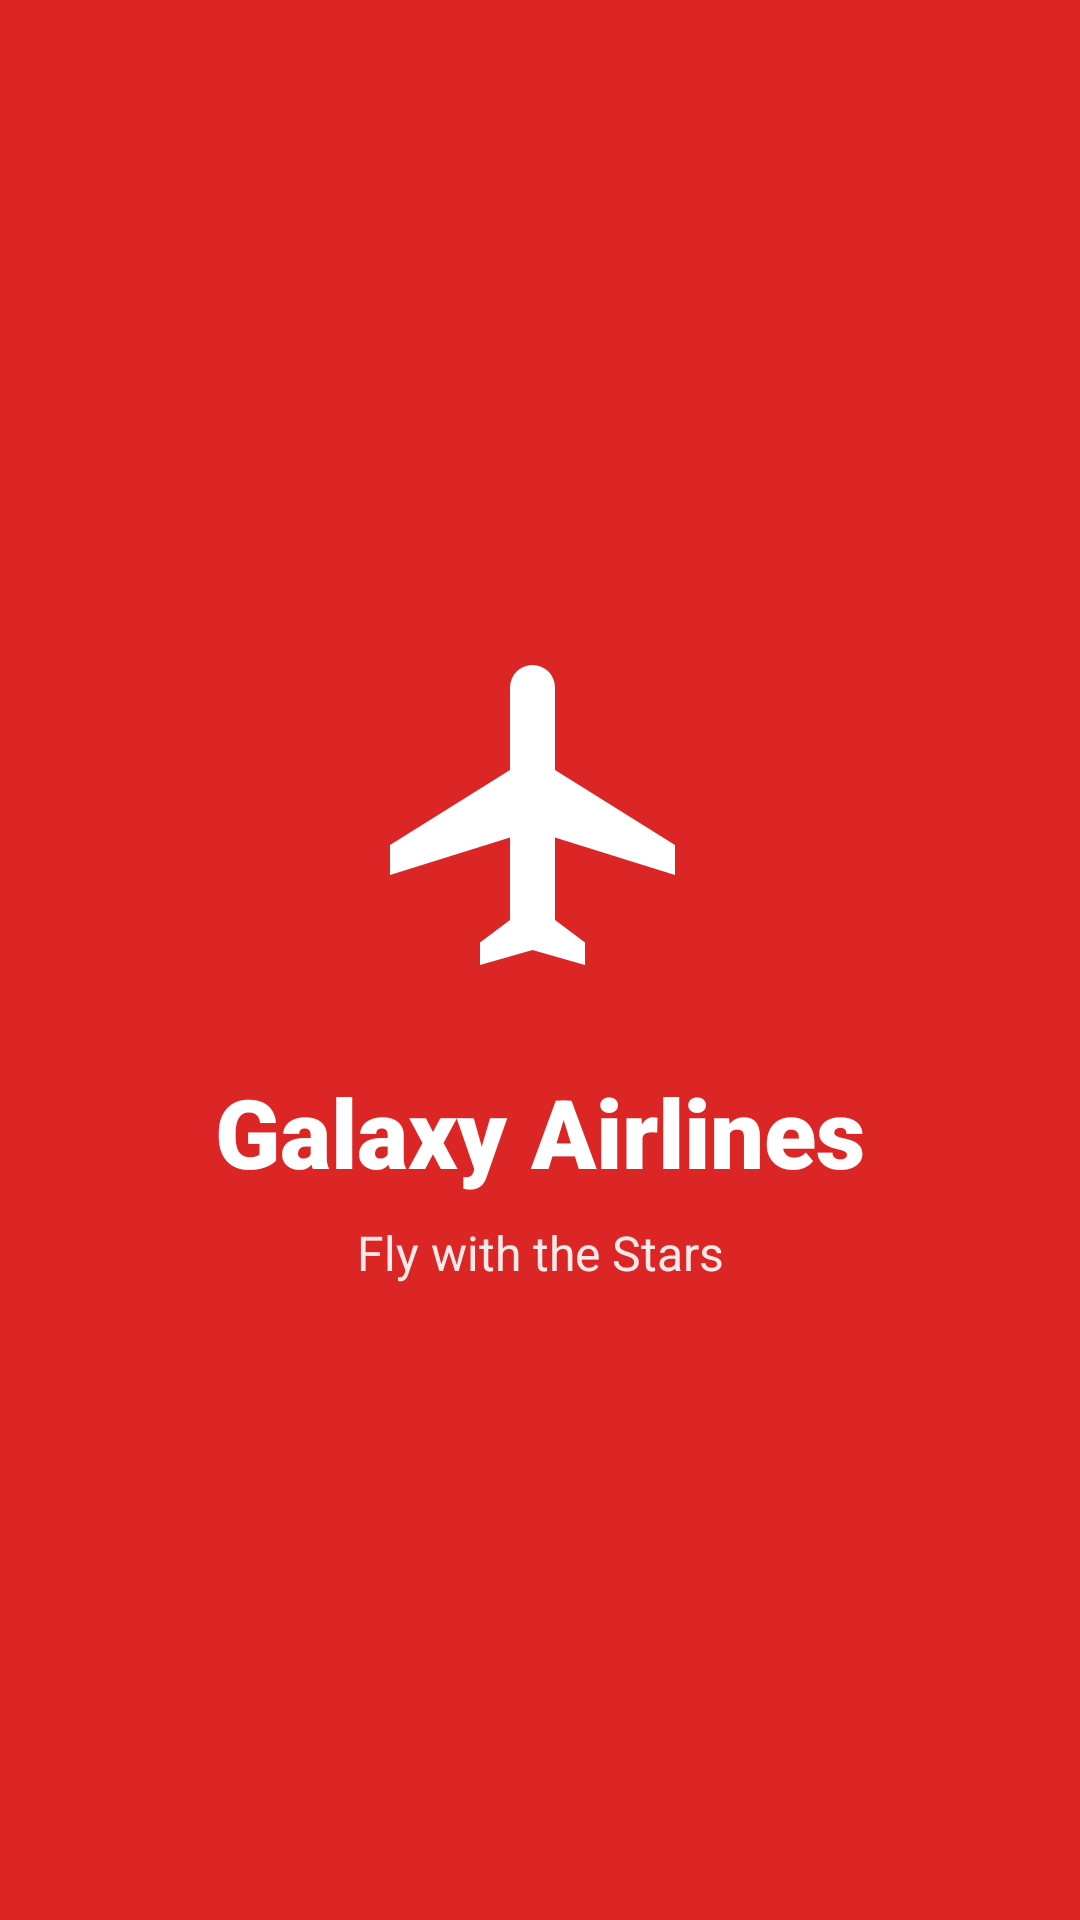

This screen was rendered from an Android layout file. Write that file and the resources it references.
<!-- AndroidManifest.xml: activity theme Theme.GalaxyAirlines.NoActionBar -->
<!-- res/layout/activity_main.xml -->
<?xml version="1.0" encoding="utf-8"?>
<androidx.constraintlayout.widget.ConstraintLayout xmlns:android="http://schemas.android.com/apk/res/android"
    xmlns:app="http://schemas.android.com/apk/res-auto"
    xmlns:tools="http://schemas.android.com/tools"
    android:id="@+id/main"
    android:layout_width="match_parent"
    android:layout_height="match_parent"
    android:background="@color/primary_red"
    tools:context=".MainActivity">

    
    <ImageView
        android:id="@+id/logo"
        android:layout_width="120dp"
        android:layout_height="120dp"
        android:layout_marginBottom="24dp"
        android:contentDescription="Galaxy Airlines Logo"
        android:src="@drawable/ic_airplane"
        app:layout_constraintBottom_toTopOf="@+id/app_name"
        app:layout_constraintEnd_toEndOf="parent"
        app:layout_constraintStart_toStartOf="parent"
        app:layout_constraintTop_toTopOf="parent"
        app:layout_constraintVertical_chainStyle="packed" />

    <TextView
        android:id="@+id/app_name"
        android:layout_width="wrap_content"
        android:layout_height="wrap_content"
        android:layout_marginBottom="8dp"
        android:text="Galaxy Airlines"
        android:textColor="@color/white"
        android:textSize="32sp"
        android:fontFamily="sans-serif-black"
        app:layout_constraintBottom_toTopOf="@+id/tagline"
        app:layout_constraintEnd_toEndOf="parent"
        app:layout_constraintStart_toStartOf="parent"
        app:layout_constraintTop_toBottomOf="@+id/logo" />

    <TextView
        android:id="@+id/tagline"
        android:layout_width="wrap_content"
        android:layout_height="wrap_content"
        android:text="Fly with the Stars"
        android:textColor="@color/white"
        android:textSize="16sp"
        android:alpha="0.9"
        app:layout_constraintBottom_toBottomOf="parent"
        app:layout_constraintEnd_toEndOf="parent"
        app:layout_constraintStart_toStartOf="parent"
        app:layout_constraintTop_toBottomOf="@+id/app_name" />

    
    <ProgressBar
        android:id="@+id/progress"
        android:layout_width="wrap_content"
        android:layout_height="wrap_content"
        android:layout_marginTop="48dp"
        android:indeterminateTint="@color/white"
        app:layout_constraintEnd_toEndOf="parent"
        app:layout_constraintStart_toStartOf="parent"
        app:layout_constraintTop_toBottomOf="@+id/tagline" />

</androidx.constraintlayout.widget.ConstraintLayout>
<!-- resources referenced by this layout -->
<resources>
  <color name="primary_red">#DC2626</color>
  <color name="white">#FFFFFFFF</color>
  <!-- drawable ic_airplane (drawable) -->
  <vector xmlns:android="http://schemas.android.com/apk/res/android"
      android:width="120dp"
      android:height="120dp"
      android:viewportWidth="24"
      android:viewportHeight="24">
    <path
        android:pathData="M21,16V14L13,9V3.5A1.5,1.5 0 0,0 11.5,2A1.5,1.5 0 0,0 10,3.5V9L2,14V16L10,13.5V19L8,20.5V22L11.5,21L15,22V20.5L13,19V13.5L21,16Z"
        android:fillColor="#FFFFFF"/>
  </vector>
</resources>
